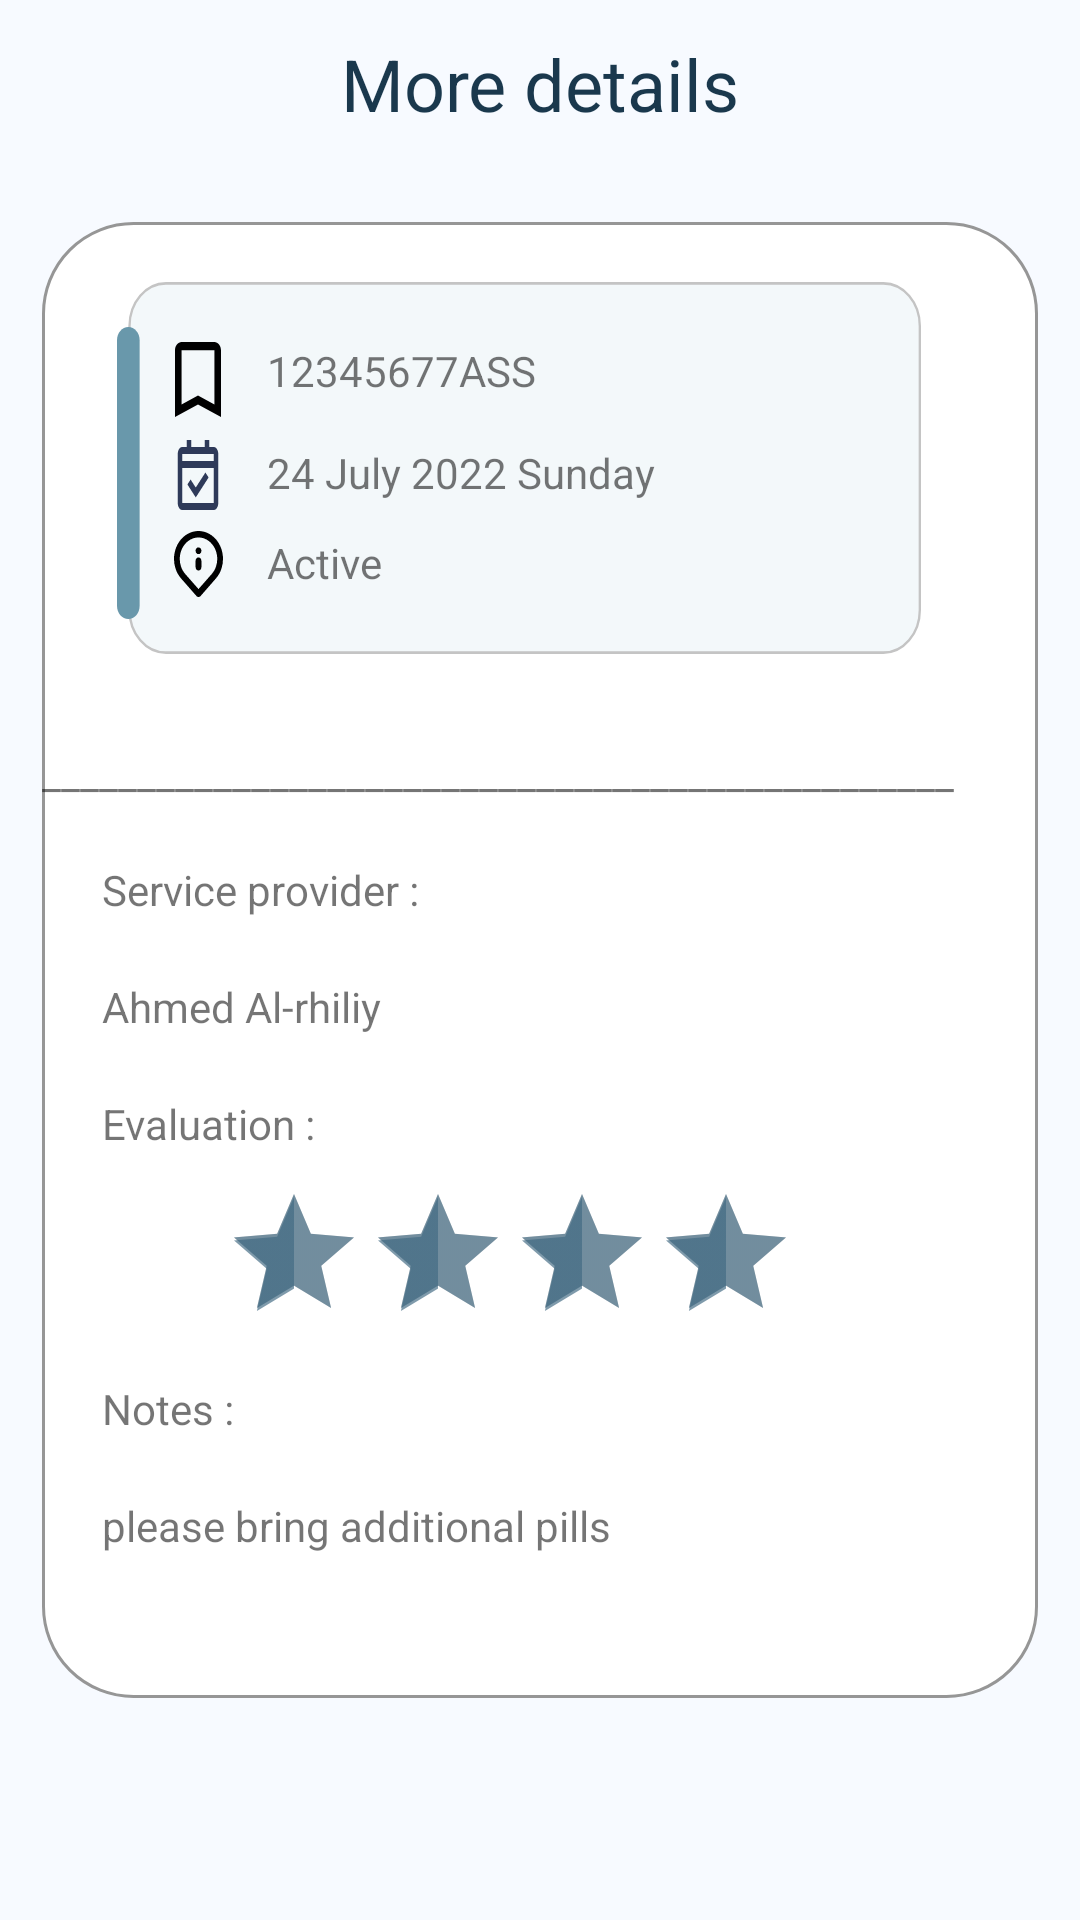

Layout XML and referenced resources for this Android screen:
<!-- AndroidManifest.xml: application theme Theme.Reaya_Project -->
<!-- res/layout/activity_details.xml -->
<?xml version="1.0" encoding="utf-8"?>
<androidx.constraintlayout.widget.ConstraintLayout xmlns:android="http://schemas.android.com/apk/res/android"
    xmlns:app="http://schemas.android.com/apk/res-auto"
    xmlns:tools="http://schemas.android.com/tools"
    android:layout_width="match_parent"
    android:layout_height="match_parent"
    android:background="@color/gray_50"
    tools:context=".DetailsActivity">

    <TextView
        android:id="@+id/txtWelcomeToRea5"
        android:layout_width="match_parent"
        android:layout_height="51dp"
        android:gravity="center_horizontal"
        android:text="More details"
        android:textColor="@color/bluegray_900"
        android:textSize="24sp"
        app:layout_constraintBottom_toTopOf="@+id/linearRectangle27"
        app:layout_constraintTop_toTopOf="parent" />

    <LinearLayout
        android:id="@+id/linearRectangle27"
        android:layout_width="332dp"
        android:layout_height="492dp"
        android:background="@drawable/border"
        android:orientation="vertical"
        app:layout_constraintBottom_toBottomOf="parent"
        app:layout_constraintEnd_toEndOf="parent"
        app:layout_constraintStart_toStartOf="parent"
        app:layout_constraintTop_toTopOf="parent">

        <FrameLayout
            android:layout_width="294dp"
            android:layout_height="174dp"
            android:layout_marginLeft="25dp">

            <ImageView
                android:id="@+id/imageGroup6906"
                android:layout_width="268dp"
                android:layout_height="124dp"
                android:layout_gravity="start"
                android:layout_marginLeft="20dp"
                android:layout_marginTop="20dp"
                android:layout_marginEnd="10px"
                android:scaleType="fitXY"
                android:src="@drawable/img_group6906" />

            <LinearLayout
                android:id="@+id/linearGroup342"
                android:layout_width="wrap_content"
                android:layout_height="85dp"
                android:layout_gravity="center_horizontal"
                android:layout_marginTop="40dp"
                android:layout_marginRight="120dp"
                android:orientation="vertical">

                <ImageView
                    android:id="@+id/imageVector"
                    android:layout_width="match_parent"
                    android:layout_height="25dp"
                    android:layout_gravity="center_horizontal"
                    android:layout_marginStart="4px"
                    android:layout_marginLeft="13dp"
                    android:layout_marginEnd="4px"
                    android:scaleType="fitXY"
                    android:src="@drawable/img_vector_1" />

                <ImageView
                    android:id="@+id/imageCalendarcale"
                    android:layout_width="match_parent"
                    android:layout_height="28dp"
                    android:layout_marginTop="16px"
                    android:scaleType="fitXY"
                    android:src="@drawable/img_calendarcale" />

                <ImageView
                    android:id="@+id/imageVector1"
                    android:layout_width="match_parent"
                    android:layout_height="match_parent"
                    android:layout_gravity="center"
                    android:layout_marginStart="3px"
                    android:layout_marginTop="14px"
                    android:layout_marginEnd="2px"
                    android:layout_marginRight="30dp"
                    android:scaleType="fitXY"
                    android:src="@drawable/img_vector_2" />
            </LinearLayout>

            <LinearLayout
                android:layout_width="179dp"
                android:layout_height="wrap_content"
                android:layout_marginLeft="50dp"
                android:layout_marginTop="40dp"
                android:orientation="vertical">

                <TextView
                    android:id="@+id/app_id"
                    android:layout_width="match_parent"
                    android:layout_height="wrap_content"
                    android:text="12345677ASS" />

                <TextView
                    android:id="@+id/app_date"
                    android:layout_width="match_parent"
                    android:layout_height="wrap_content"
                    android:layout_marginTop="15dp"
                    android:text="24 July 2022 Sunday " />

                <TextView
                    android:id="@+id/state"
                    android:layout_width="match_parent"
                    android:layout_height="wrap_content"
                    android:layout_marginTop="11dp"
                    android:text="Active" />
            </LinearLayout>

        </FrameLayout>

        <TableLayout
            android:layout_width="match_parent"
            android:layout_height="match_parent">

            <TableRow
                android:layout_width="match_parent"
                android:layout_height="match_parent">

                <TextView
                    android:id="@+id/textView5"
                    android:layout_width="wrap_content"
                    android:layout_height="wrap_content"
                    android:text="________________________________________________" />

                <FrameLayout
                    android:layout_width="match_parent"
                    android:layout_height="match_parent">

                </FrameLayout>
            </TableRow>

            <TableRow
                android:layout_width="match_parent"
                android:layout_height="match_parent">

                <LinearLayout
                    android:layout_width="match_parent"
                    android:layout_height="match_parent"
                    android:orientation="vertical">

                    <TextView
                        android:id="@+id/service_provider"
                        android:layout_width="220dp"
                        android:layout_height="wrap_content"
                        android:layout_marginStart="20dp"
                        android:layout_marginTop="20dp"
                        android:layout_marginRight="200dp"
                        android:gravity="center|left"
                        android:text="Service provider : " />

                    <TextView
                        android:id="@+id/provider_name"
                        android:layout_width="match_parent"
                        android:layout_height="wrap_content"
                        android:layout_marginStart="20dp"
                        android:layout_marginTop="20dp"
                        android:layout_marginRight="200dp"
                        android:gravity="center|left"
                        android:text="Ahmed Al-rhiliy" />

                    <TextView
                        android:id="@+id/evaluation"
                        android:layout_width="match_parent"
                        android:layout_height="wrap_content"
                        android:layout_marginStart="20dp"
                        android:layout_marginTop="20dp"
                        android:layout_marginRight="200dp"
                        android:gravity="center|left"
                        android:text="Evaluation :" />

                    <RatingBar
                        android:id="@+id/rating_evaluation"
                        android:layout_width="193dp"
                        android:layout_height="46dp"
                        android:layout_marginLeft="60dp"
                        android:layout_marginTop="10dp"
                        android:rating="5" />

                    <TextView
                        android:id="@+id/note"
                        android:layout_width="match_parent"
                        android:layout_height="wrap_content"
                        android:layout_marginStart="20dp"
                        android:layout_marginTop="20dp"
                        android:layout_marginRight="200dp"
                        android:gravity="center|left"
                        android:text="Notes :" />

                    <TextView
                        android:id="@+id/note_detail"
                        android:layout_width="match_parent"
                        android:layout_height="wrap_content"
                        android:layout_marginStart="20dp"
                        android:layout_marginTop="20dp"
                        android:layout_marginRight="200dp"
                        android:gravity="center|left"
                        android:text="please bring additional pills" />

                </LinearLayout>

            </TableRow>

        </TableLayout>

    </LinearLayout>

</androidx.constraintlayout.widget.ConstraintLayout>
<!-- resources referenced by this layout -->
<resources>
  <color name="bluegray_900">#1a384d</color>
  <color name="gray_50">#f7faff</color>
  <!-- drawable border (drawable) -->
  <?xml version="1.0" encoding="utf-8"?>
  <shape xmlns:android="http://schemas.android.com/apk/res/android" android:shape="rectangle" >
      <corners android:radius="30dp" />
      <solid android:color="#FFFFFF"/>
      <stroke android:width="1dp" android:color="#969696"/>
  </shape>
  <!-- drawable img_calendarcale (drawable) -->
  <vector xmlns:android="http://schemas.android.com/apk/res/android"
          android:width="18dp"
          android:height="18dp"
          android:viewportWidth="18.0"
          android:viewportHeight="18.0">
      <path
          android:pathData="M14.25,16.5H3.75C2.922,16.5 2.25,15.828 2.25,15V4.5C2.25,3.672 2.922,3 3.75,3H5.25V1.5H6.75V3H11.25V1.5H12.75V3H14.25C15.078,3 15.75,3.672 15.75,4.5V15C15.75,15.828 15.078,16.5 14.25,16.5ZM3.75,7.5V15H14.25V7.5H3.75ZM3.75,4.5V6H14.25V4.5H3.75ZM8.25,13.811L5.47,11.03L6.53,9.97L8.25,11.689L11.47,8.47L12.53,9.53L8.25,13.81V13.811Z"
          android:fillColor="#2E3A59"/>
  </vector>
  <!-- drawable img_group6906 (drawable) -->
  <vector xmlns:android="http://schemas.android.com/apk/res/android"
          android:width="342dp"
          android:height="135dp"
          android:viewportWidth="342.0"
          android:viewportHeight="135.0">
      <path
          android:strokeWidth="1"
          android:pathData="M20.82,0.5L326,0.5A15.5,15.5 0,0 1,341.5 16L341.5,119A15.5,15.5 0,0 1,326 134.5L20.82,134.5A15.5,15.5 0,0 1,5.32 119L5.32,16A15.5,15.5 0,0 1,20.82 0.5z"
          android:strokeColor="#C4C4C4"
          android:fillAlpha="0.16"
          android:fillColor="#B1D0E0"/>
      <path
          android:pathData="M0,21.13C0,18.47 2.16,16.31 4.82,16.31V16.31C7.48,16.31 9.63,18.47 9.63,21.13V117.5C9.63,120.16 7.48,122.32 4.82,122.32V122.32C2.16,122.32 0,120.16 0,117.5V21.13Z"
          android:fillColor="#6998AB"/>
  </vector>
  <!-- drawable img_vector_1 (drawable) -->
  <vector xmlns:android="http://schemas.android.com/apk/res/android"
          android:width="10dp"
          android:height="14dp"
          android:viewportWidth="10.0"
          android:viewportHeight="14.0">
      <path
          android:pathData="M8.571,0H1.429C0.643,0 0,0.7 0,1.556V14L5,11.667L10,14V1.556C10,0.7 9.357,0 8.571,0ZM8.571,11.667L5,9.971L1.429,11.667V1.556H8.571V11.667Z"
          android:fillColor="#000000"/>
  </vector>
  <!-- drawable img_vector_2: vector/xml drawable (drawable, 2161 chars, omitted) -->
  <style name="Theme.Reaya_Project" parent="Theme.MaterialComponents.DayNight.DarkActionBar">
          
          <item name="colorPrimary">@color/bluegray_600</item>
          <item name="colorPrimaryVariant">@color/black</item>
          <item name="colorOnPrimary">@color/white</item>
          
          <item name="colorSecondary">@color/bluegray_600_ab</item>
          <item name="colorSecondaryVariant">@color/blue_900</item>
          <item name="colorOnSecondary">@color/black</item>
          
          <item name="android:statusBarColor" tools:targetApi="l">?attr/colorPrimaryVariant</item>
          
      </style>
  <color name="bluegray_600">#406982</color>
  <color name="black">#FF000000</color>
  <color name="white">#FFFFFFFF</color>
  <color name="bluegray_600_ab">#ab406982</color>
  <color name="blue_900">#1a4f91</color>
</resources>
